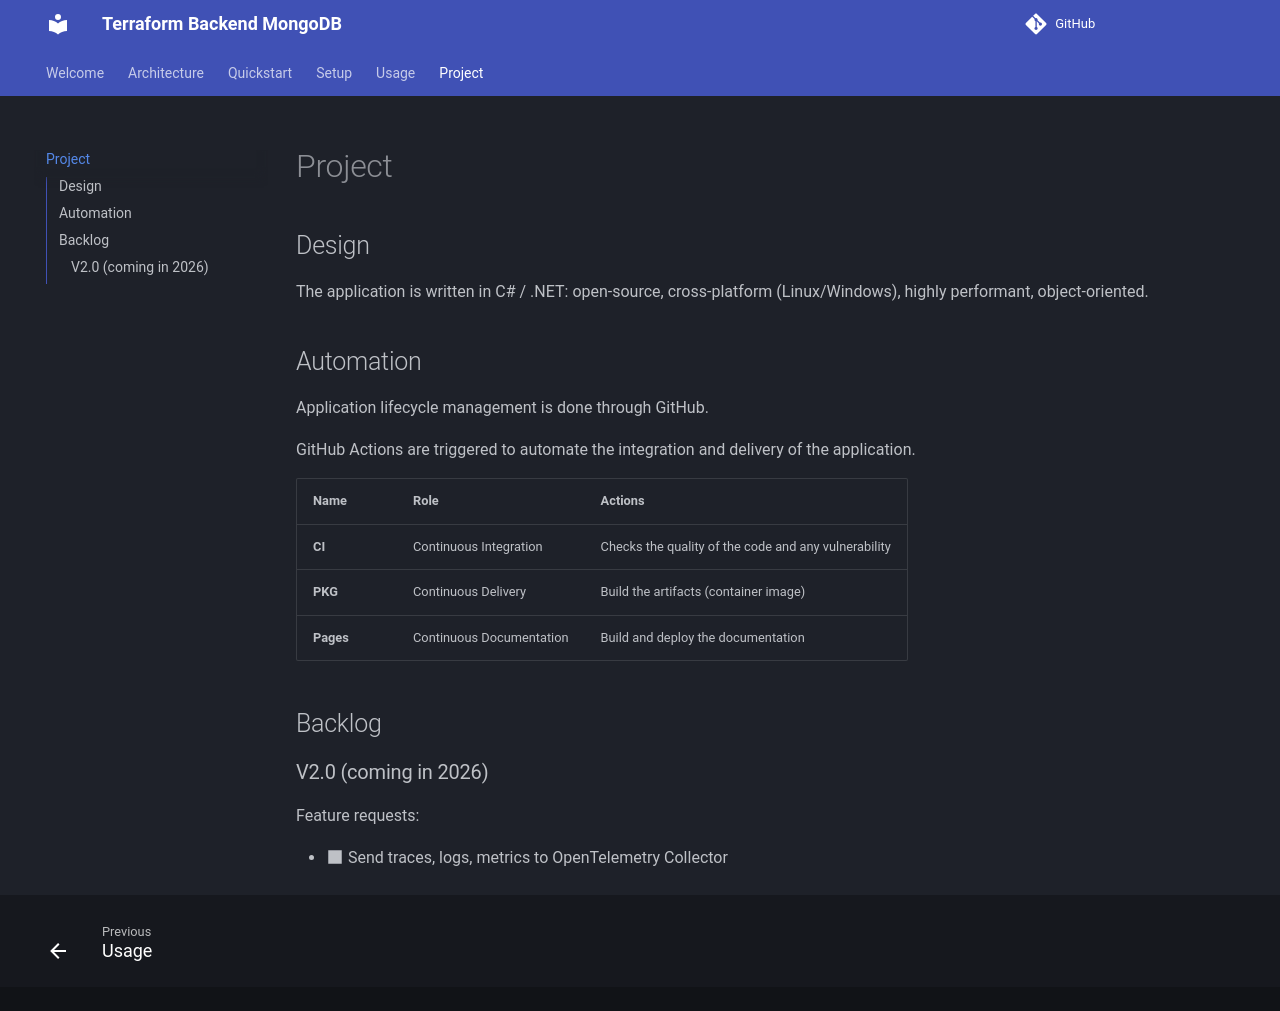

repository: devpro/terraform-backend-mongodb · page: project/index.html · generator: mkdocs

# Project

## Design

The application is written in C# / .NET: open-source, cross-platform (Linux/Windows), highly performant, object-oriented.

## Automation

Application lifecycle management is done through GitHub.

GitHub Actions are triggered to automate the integration and delivery of the application.

Name      | Role                     | Actions
----------|--------------------------|-----------------------------------------------------
**CI**    | Continuous Integration   | Checks the quality of the code and any vulnerability
**PKG**   | Continuous Delivery      | Build the artifacts (container image)
**Pages** | Continuous Documentation | Build and deploy the documentation

## Backlog

### V2.0 (coming in 2026)

Feature requests:

- :material-square: Send traces, logs, metrics to OpenTelemetry Collector
